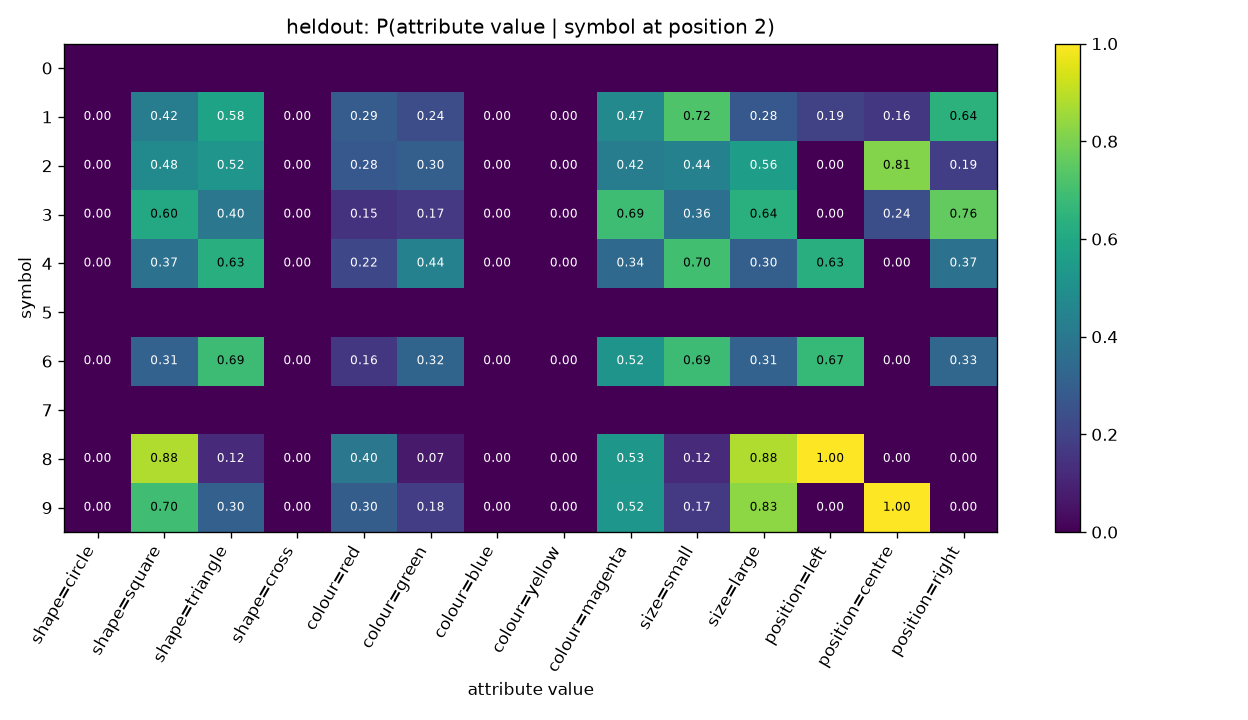

Source data for this figure (header and first rows):
symbol, shape=circle, shape=square, shape=triangle, shape=cross, colour=red, colour=green, colour=blue, colour=yellow, colour=magenta, size=small, size=large, position=left, position=centre, position=right
0, , , , , , , , , , , , , , 
1, 0.0, 0.4216, 0.5784, 0.0, 0.2919, 0.2378, 0.0, 0.0, 0.4703, 0.7243, 0.2757, 0.1946, 0.1622, 0.6432
2, 0.0, 0.4796, 0.5204, 0.0, 0.276, 0.3032, 0.0, 0.0, 0.4208, 0.4389, 0.5611, 0.0, 0.8145, 0.1855
3, 0.0, 0.6042, 0.3958, 0.0, 0.1458, 0.1667, 0.0, 0.0, 0.6875, 0.3646, 0.6354, 0.0, 0.2396, 0.7604
4, 0.0, 0.3727, 0.6273, 0.0, 0.2174, 0.441, 0.0, 0.0, 0.3416, 0.6957, 0.3043, 0.6273, 0.0, 0.3727
5, , , , , , , , , , , , , , 
6, 0.0, 0.3145, 0.6855, 0.0, 0.1613, 0.3226, 0.0, 0.0, 0.5161, 0.6855, 0.3145, 0.6694, 0.0, 0.3306
7, , , , , , , , , , , , , , 
8, 0.0, 0.8796, 0.1204, 0.0, 0.3981, 0.07407, 0.0, 0.0, 0.5278, 0.1204, 0.8796, 1.0, 0.0, 0.0
9, 0.0, 0.6952, 0.3048, 0.0, 0.2952, 0.181, 0.0, 0.0, 0.5238, 0.1714, 0.8286, 0.0, 1.0, 0.0
